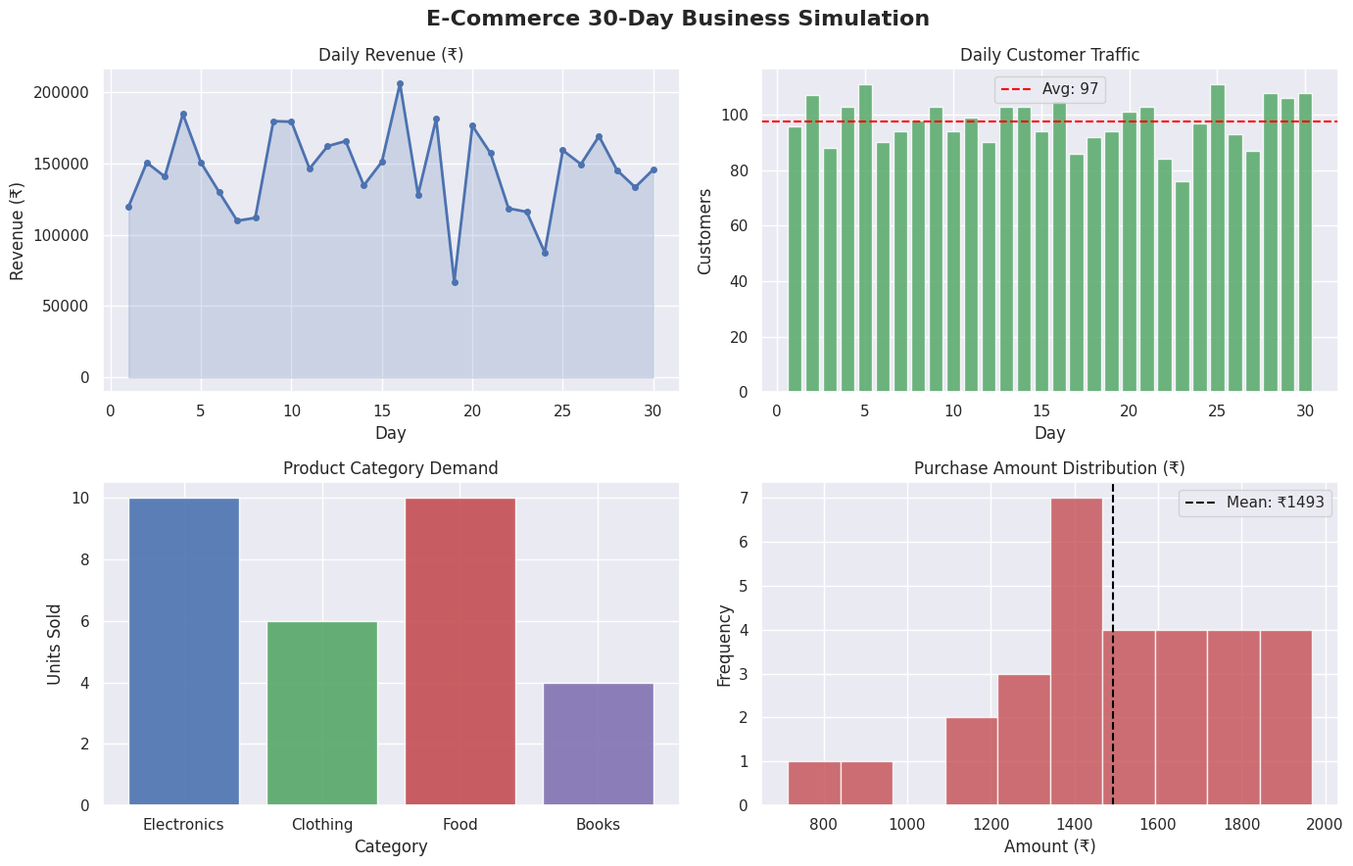

The matplotlib source for this figure:
# ============================================================
# E-Commerce Business Simulation (30 Days) using NumPy
# Author: Ayaan Pasha
# ============================================================

import numpy as np
import pandas as pd
import matplotlib.pyplot as plt
import seaborn as sns
import os

# ── Reproducibility ──────────────────────────────────────────
np.random.seed(42)

# ── Simulate 30 Days of Data ─────────────────────────────────
days       = np.arange(1, 31)
customers  = np.random.poisson(lam=100,  size=30)           # Daily visitors
purchase   = np.random.normal(loc=1500,  scale=300, size=30) # Avg basket (₹)
delivery   = np.random.poisson(lam=3,    size=30)            # Delivery days
waiting    = np.random.exponential(scale=2, size=30)         # Hours between orders
quality    = np.random.binomial(n=1,     p=0.9,  size=30)   # 1=Pass, 0=Fail

products   = np.random.multinomial(
    n=30, pvals=[0.3, 0.3, 0.2, 0.2]
)  # [Electronics, Clothing, Food, Books]

# ── Build DataFrame ───────────────────────────────────────────
df = pd.DataFrame({
    "Day":            days,
    "Customers":      customers,
    "Avg_Purchase":   purchase.round(2),
    "Delivery_Days":  delivery,
    "Waiting_Hours":  waiting.round(2),
    "Quality_Pass":   quality,
    "Daily_Revenue":  (customers * purchase).round(2),
})

# ── Summary Statistics ────────────────────────────────────────
print("=" * 55)
print("      E-COMMERCE 30-DAY SIMULATION REPORT")
print("=" * 55)
print(f"  Total Revenue       : ₹{df['Daily_Revenue'].sum():,.2f}")
print(f"  Avg Daily Revenue   : ₹{df['Daily_Revenue'].mean():,.2f}")
print(f"  Avg Daily Customers : {df['Customers'].mean():.1f}")
print(f"  Avg Purchase Amount : ₹{df['Avg_Purchase'].mean():.2f}")
print(f"  Avg Delivery Time   : {df['Delivery_Days'].mean():.1f} days")
print(f"  Quality Pass Rate   : {df['Quality_Pass'].mean()*100:.1f}%")
print(f"  Quality Fail Days   : {(df['Quality_Pass']==0).sum()} out of 30")
print("=" * 55)

print("\nProduct Category Distribution (out of 30 units):")
categories = ["Electronics", "Clothing", "Food", "Books"]
for cat, count in zip(categories, products):
    bar = "█" * count
    print(f"  {cat:<15}: {bar} ({count})")

print("\nFirst 5 Days Preview:")
print(df.head().to_string(index=False))

# ── Export CSV ────────────────────────────────────────────────
os.makedirs("outputs", exist_ok=True)
df.to_csv("outputs/simulation_data.csv", index=False)
print("\n✅ Data exported to outputs/simulation_data.csv")

# ── Visualizations ────────────────────────────────────────────
sns.set_theme(style="darkgrid")
fig, axes = plt.subplots(2, 2, figsize=(14, 9))
fig.suptitle("E-Commerce 30-Day Business Simulation", fontsize=16, fontweight="bold")

# 1. Daily Revenue Trend
axes[0, 0].plot(df["Day"], df["Daily_Revenue"], color="#4C72B0", linewidth=2, marker="o", markersize=4)
axes[0, 0].fill_between(df["Day"], df["Daily_Revenue"], alpha=0.2, color="#4C72B0")
axes[0, 0].set_title("Daily Revenue (₹)")
axes[0, 0].set_xlabel("Day")
axes[0, 0].set_ylabel("Revenue (₹)")

# 2. Customer Traffic
axes[0, 1].bar(df["Day"], df["Customers"], color="#55A868", alpha=0.85)
axes[0, 1].axhline(df["Customers"].mean(), color="red", linestyle="--", linewidth=1.5, label=f'Avg: {df["Customers"].mean():.0f}')
axes[0, 1].set_title("Daily Customer Traffic")
axes[0, 1].set_xlabel("Day")
axes[0, 1].set_ylabel("Customers")
axes[0, 1].legend()

# 3. Product Category Distribution
axes[1, 0].bar(categories, products, color=["#4C72B0","#55A868","#C44E52","#8172B2"], alpha=0.9)
axes[1, 0].set_title("Product Category Demand")
axes[1, 0].set_xlabel("Category")
axes[1, 0].set_ylabel("Units Sold")

# 4. Purchase Amount Distribution
axes[1, 1].hist(df["Avg_Purchase"], bins=10, color="#C44E52", alpha=0.8, edgecolor="white")
axes[1, 1].axvline(df["Avg_Purchase"].mean(), color="black", linestyle="--", linewidth=1.5, label=f'Mean: ₹{df["Avg_Purchase"].mean():.0f}')
axes[1, 1].set_title("Purchase Amount Distribution (₹)")
axes[1, 1].set_xlabel("Amount (₹)")
axes[1, 1].set_ylabel("Frequency")
axes[1, 1].legend()

plt.tight_layout()
plt.savefig("outputs/simulation_charts.png", dpi=150, bbox_inches="tight")
plt.show()
print("✅ Charts saved to outputs/simulation_charts.png")
